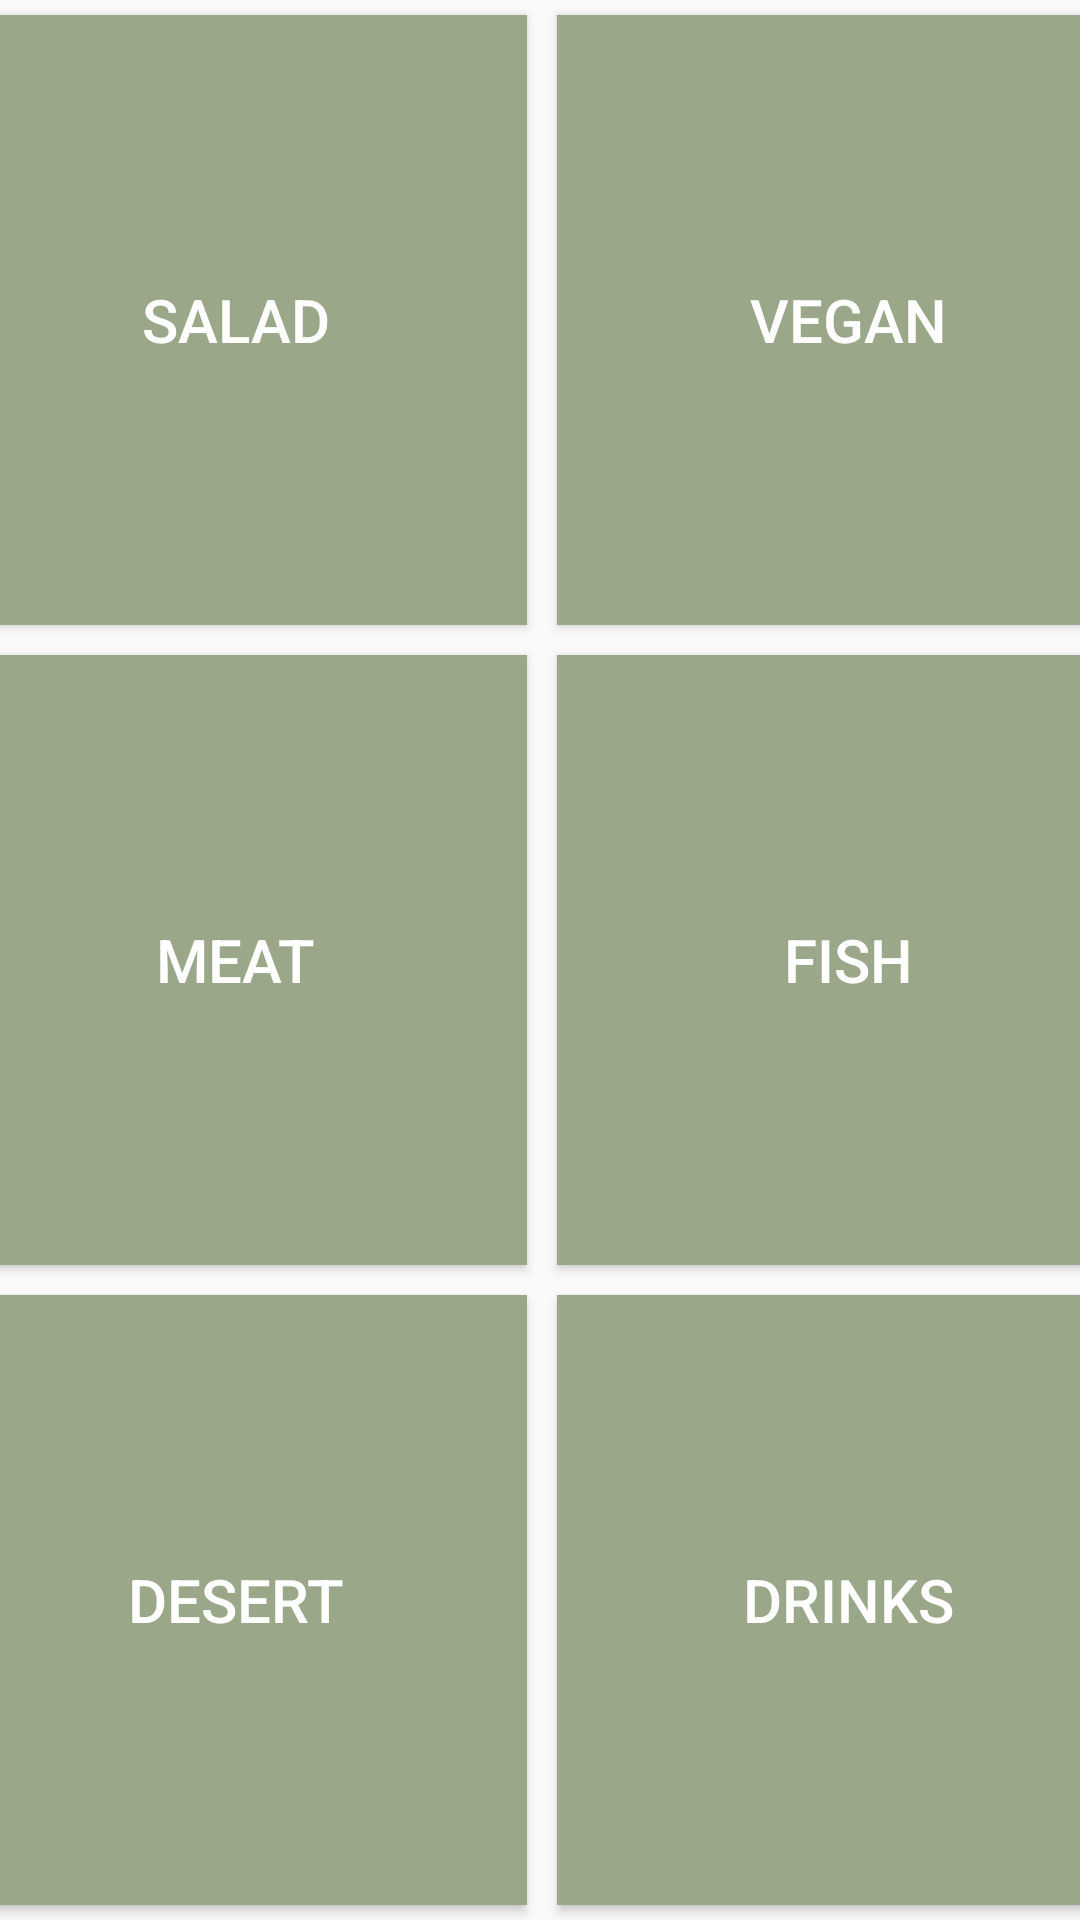

Write the Android layout XML for this screen, with the resource values it uses.
<!-- AndroidManifest.xml: application theme AppTheme -->
<!-- res/layout/activity_remind_me_to_cook.xml -->
<?xml version="1.0" encoding="utf-8"?>
<androidx.constraintlayout.widget.ConstraintLayout xmlns:android="http://schemas.android.com/apk/res/android"
    xmlns:app="http://schemas.android.com/apk/res-auto"
    xmlns:tools="http://schemas.android.com/tools"
    android:layout_width="match_parent"
    android:layout_height="match_parent"
    tools:context=".RemindMeToCook">


    <LinearLayout
        android:layout_width="409dp"
        android:layout_height="match_parent"
        android:orientation="horizontal"
        app:layout_constraintBottom_toBottomOf="parent"
        app:layout_constraintEnd_toEndOf="parent"
        app:layout_constraintStart_toStartOf="parent"
        app:layout_constraintTop_toBottomOf="@+id/showSavedNotes">

        <LinearLayout
            android:id="@+id/linearLayout2"
            android:layout_width="match_parent"
            android:layout_height="match_parent"
            android:orientation="vertical"
            android:weightSum="3">

            <LinearLayout
                android:layout_width="match_parent"
                android:layout_height="wrap_content"
                android:layout_weight="1"
                android:orientation="horizontal">

                <Button
                    android:id="@+id/cookSalad"
                    android:layout_width="match_parent"
                    android:layout_height="match_parent"
                    android:layout_margin="5dp"
                    android:layout_weight="1"
                    android:background="@color/colorAccent"
                    android:text="@string/salad"
                    android:textColor="#FFFFFF"
                    android:textSize="20sp" />

                <Button
                    android:id="@+id/cookVegan"
                    android:layout_width="match_parent"
                    android:layout_height="match_parent"
                    android:layout_margin="5dp"
                    android:layout_weight="1"
                    android:background="@color/colorAccent"
                    android:text="@string/vegan"
                    android:textColor="#FFFFFF"
                    android:textSize="20sp" />
            </LinearLayout>

            <LinearLayout
                android:layout_width="match_parent"
                android:layout_height="wrap_content"
                android:layout_weight="1"
                android:orientation="horizontal">

                <Button
                    android:id="@+id/cookMeat"
                    android:layout_width="match_parent"
                    android:layout_height="match_parent"
                    android:layout_margin="5dp"
                    android:layout_weight="1"
                    android:background="@color/colorAccent"
                    android:text="@string/meat"
                    android:textColor="#FFFFFF"
                    android:textSize="20sp" />

                <Button
                    android:id="@+id/cookFish"
                    android:layout_width="match_parent"
                    android:layout_height="match_parent"
                    android:layout_margin="5dp"
                    android:layout_weight="1"
                    android:background="@color/colorAccent"
                    android:text="@string/fish"
                    android:textColor="#FFFFFF"
                    android:textSize="20sp" />
            </LinearLayout>

            <LinearLayout
                android:layout_width="match_parent"
                android:layout_height="wrap_content"
                android:layout_weight="1"
                android:orientation="horizontal">

                <Button
                    android:id="@+id/cookDesert"
                    android:layout_width="match_parent"
                    android:layout_height="match_parent"
                    android:layout_margin="5dp"
                    android:layout_weight="1"
                    android:background="@color/colorAccent"
                    android:text="@string/desert"
                    android:textColor="#FFFFFF"
                    android:textSize="20sp" />

                <Button
                    android:id="@+id/cookDrinks"
                    android:layout_width="match_parent"
                    android:layout_height="match_parent"
                    android:layout_margin="5dp"
                    android:layout_weight="1"
                    android:background="@color/colorAccent"
                    android:text="@string/drinks"
                    android:textColor="#FFFFFF"
                    android:textSize="20sp" />

            </LinearLayout>
        </LinearLayout>

    </LinearLayout>
</androidx.constraintlayout.widget.ConstraintLayout>
<!-- resources referenced by this layout -->
<resources>
  <color name="colorAccent">#9AA889</color>
  <string name="desert">DESERT</string>
  <string name="drinks">DRINKS</string>
  <string name="fish">FISH</string>
  <string name="meat">MEAT</string>
  <string name="salad">SALAD</string>
  <string name="vegan">VEGAN</string>
  <style name="AppTheme" parent="Theme.AppCompat.Light.DarkActionBar">
          
          <item name="colorPrimary">@color/colorPrimary</item>
          <item name="colorPrimaryDark">@color/colorPrimaryDark</item>
          <item name="colorAccent">@color/colorAccent</item>
      </style>
  <color name="colorPrimary">#9AA889</color>
  <color name="colorPrimaryDark">#9AA889</color>
</resources>
